Dataset: fastener_sorter_cls (GitHub, gyaneshpatil23-cmd/fastner-sorting-machine). Classes: bolt, no fastener, nut, rivet, screw, washer.

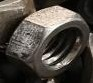
Label: nut

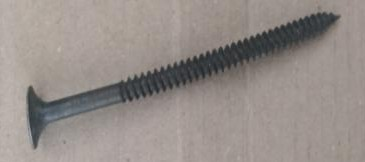
Label: screw

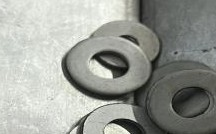
Label: washer

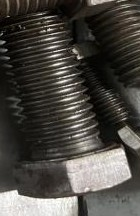
Label: bolt

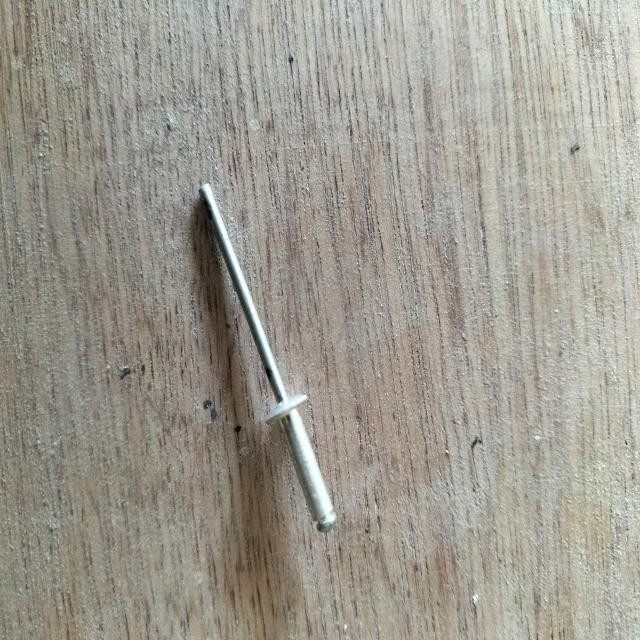
Label: rivet

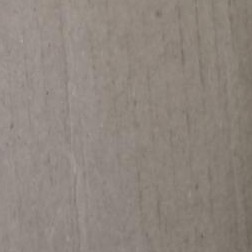
Label: no fastener
